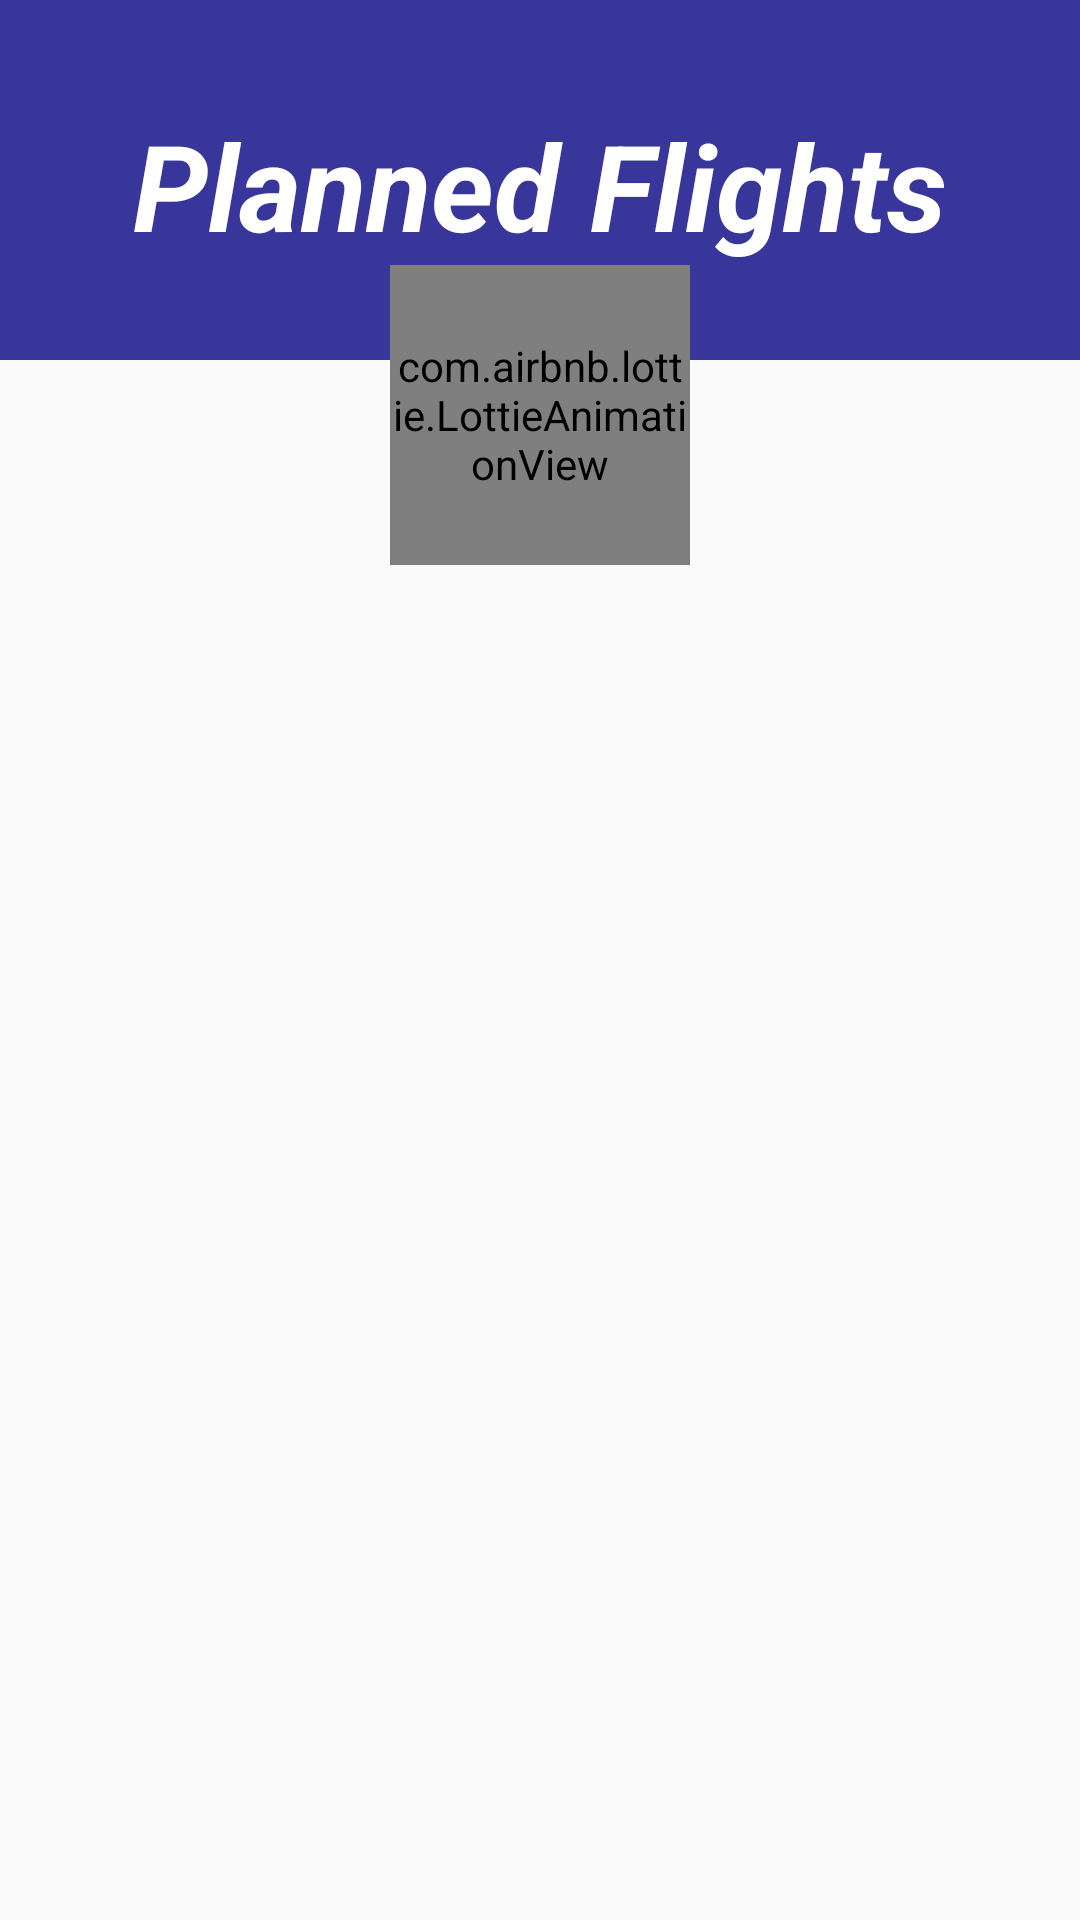

Write the Android layout XML for this screen, with the resource values it uses.
<!-- AndroidManifest.xml: application theme AppTheme -->
<!-- res/layout/activity_flight_list.xml -->
<?xml version="1.0" encoding="utf-8"?>
<androidx.constraintlayout.widget.ConstraintLayout xmlns:android="http://schemas.android.com/apk/res/android"
    xmlns:app="http://schemas.android.com/apk/res-auto"
    xmlns:tools="http://schemas.android.com/tools"
    android:layout_width="match_parent"
    android:layout_height="match_parent"
    tools:context=".FlightListActivity">
    <ImageView
        android:layout_width="match_parent"
        android:layout_height="120dp"
        app:layout_constraintTop_toTopOf="parent"
        android:background="@color/colorPrimary" />

    <TextView
        android:id="@+id/txtTitleList"
        android:layout_width="match_parent"
        android:layout_height="wrap_content"
        android:layout_marginTop="35dp"
        app:layout_constraintTop_toTopOf="parent"
        android:text="Planned Flights"
        android:gravity="center"
        android:textColor="@color/white"
        android:textSize="40sp"
        android:fontFamily="sans-serif"
        android:textStyle="bold|italic" />

    <com.airbnb.lottie.LottieAnimationView
        android:id="@+id/lottie"
        android:layout_width="100dp"
        android:layout_height="100dp"
        app:layout_constraintTop_toBottomOf="@+id/txtTitleList"
        app:layout_constraintRight_toRightOf="parent"
        app:layout_constraintLeft_toLeftOf="parent"
        app:lottie_autoPlay="true"
        app:lottie_loop="true"
        app:lottie_rawRes="@raw/plan" />
    <ListView
        android:id="@+id/lvFlights"
        android:layout_width="match_parent"
        android:layout_height="0dp"
        app:layout_constraintTop_toBottomOf="@+id/lottie"
        app:layout_constraintBottom_toBottomOf="parent"
        android:dividerHeight="10.0sp"
        android:divider="@android:color/transparent"
        android:layout_margin="20dp" />

</androidx.constraintlayout.widget.ConstraintLayout>
<!-- resources referenced by this layout -->
<resources>
  <color name="colorPrimary">#38369A</color>
  <color name="white">#FFFFFF</color>
  <style name="AppTheme" parent="Theme.AppCompat.Light.NoActionBar">
          
          <item name="colorPrimary">@color/colorPrimary</item>
          <item name="colorPrimaryDark">@color/colorPrimaryDark</item>
          <item name="colorAccent">@color/colorAccent</item>
      </style>
  <color name="colorPrimaryDark">#020887</color>
  <color name="colorAccent">#020887</color>
</resources>
